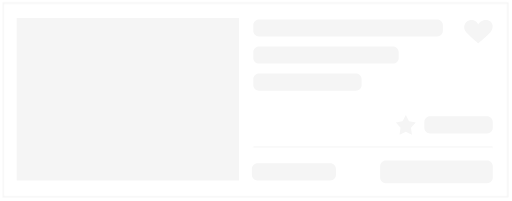
t = 0.00 s
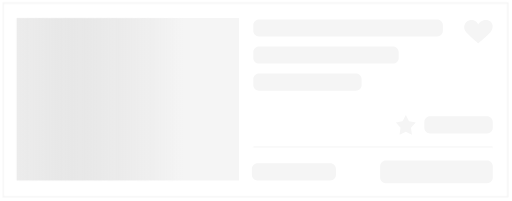
t = 0.20 s
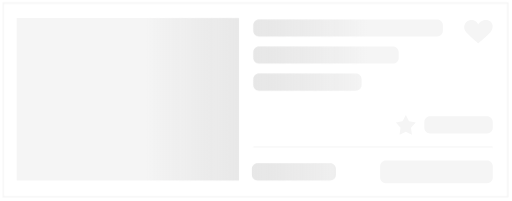
t = 0.40 s
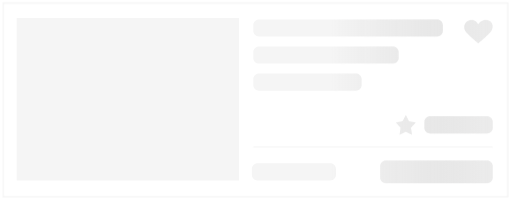
t = 0.60 s
t = 0.80 s: frame unchanged from t = 0.00 s, image omitted
t = 0.85 s: frame unchanged from t = 0.00 s, image omitted

The animated SVG that drew these frames (rendered in a browser with its animation timeline set to each time). Animation: 1 CSS @keyframes rule; one cycle of 1.00 s, repeats indefinitely.

<svg xmlns="http://www.w3.org/2000/svg" width="359" height="141" viewBox="0 0 359 141" clip-rule="evenodd" fill-rule="evenodd"><defs><linearGradient id="Gradient-0" x1="0" y1="125.5" x2="112" y2="125.5" gradientUnits="userSpaceOnUse"><stop offset="0" stop-color="#b3b2b2" stop-opacity="0"/><stop offset=".5" stop-color="#c7c7c7"/><stop offset="1" stop-color="#b3b2b2" stop-opacity="0"/></linearGradient><clipPath id="ClipPath-1"><path d="M502.6 116.6c0-2.2-1.8-4-4-4h-71c-2.2 0-4 1.8-4 4v8c0 2.2 1.8 4 4 4h71c2.2 0 4-1.8 4-4v-8Zm-110 2c0-2.2-1.8-4-4-4h-51c-2.2 0-4 1.8-4 4v4c0 2.2 1.8 4 4 4h51c2.2 0 4-1.8 4-4v-4Zm-68-106h-156v114h156v-114Zm117 68l2.2 4.4l4.8 .9l-3.4 3.7l.7 5l-4.3-2.2l-4.4 2.2l.7-5l-3.3-3.7l4.7-0.9l2.3-4.4Zm61 5c0-2.2-1.8-4-4-4h-40c-2.2 0-4 1.8-4 4v4c0 2.2 1.8 4 4 4h40c2.2 0 4-1.8 4-4v-4Zm-92-30c0-2.2-1.8-4-4-4h-68c-2.2 0-4 1.8-4 4v4c0 2.2 1.8 4 4 4h68c2.2 0 4-1.8 4-4v-4Zm26-19c0-2.2-1.8-4-4-4h-94c-2.2 0-4 1.8-4 4v4c0 2.2 1.8 4 4 4h94c2.2 0 4-1.8 4-4v-4Zm47.2-14.2c-2.2-2.7-1.5-6.7 2.1-8c3.6-1.3 5.8 1.3 6.5 2.7c.8-1.4 3.6-4 7.2-2.7c3.6 1.3 3.6 5.3 1.5 8c-2.2 2.6-8.7 7.9-8.7 7.9c0 0-6.5-5.3-8.6-7.9Zm-16.2-4.8c0-2.2-1.8-4-4-4h-125c-2.2 0-4 1.8-4 4v4c0 2.2 1.8 4 4 4h125c2.2 0 4-1.8 4-4v-4Z" fill="#f5f5f5"/></clipPath></defs><style>
@keyframes a0_t { 0% { transform: translate(78.4px,77.5px) scaleX(1.4) translate(-56px,-77.5px); } 80% { transform: translate(595.4px,77.5px) scaleX(1.4) translate(-56px,-77.5px); } 100% { transform: translate(595.4px,77.5px) scaleX(1.4) translate(-56px,-77.5px); } }
</style><g clip-path="url(#ClipPath-1)" transform="translate(-157,0)"><rect x="157" width="359" height="141" fill="#f5f5f5"/><rect width="112" height="141" opacity=".3" fill="url(#Gradient-0)" transform="translate(78.4,77.5) scale(1.4,1) translate(-56,-77.5)" style="animation: 1s linear infinite both a0_t;"/></g><rect x="2.1" y="2.1" width="354" height="136" fill="none" stroke="#f5f5f5" stroke-width="1px"/><rect x="177.6" y="102.6" width="168" height="1" fill="#f5f5f5"/></svg>